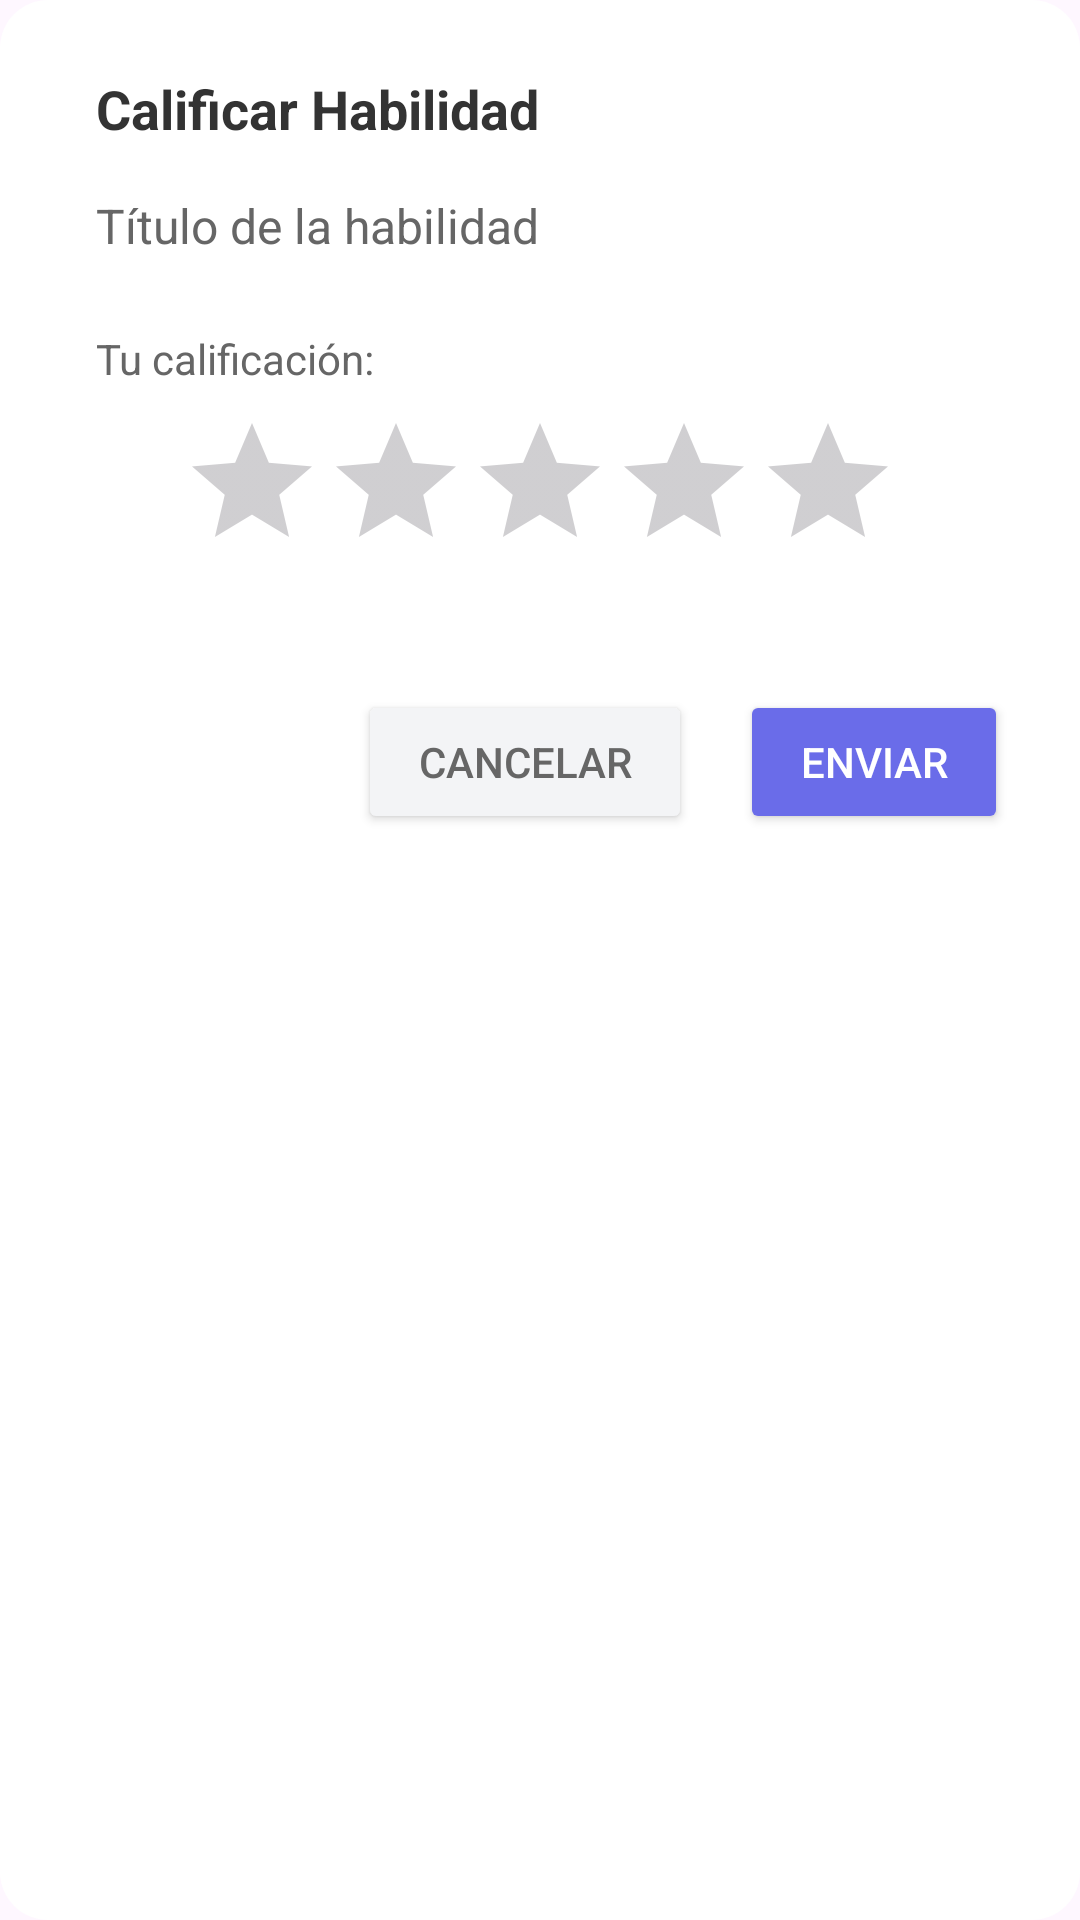

Write the Android layout XML for this screen, with the resource values it uses.
<!-- AndroidManifest.xml: application theme Theme.SkillSwap -->
<!-- res/layout/dialog_rating.xml -->
<?xml version="1.0" encoding="utf-8"?>
<LinearLayout xmlns:android="http://schemas.android.com/apk/res/android"
    xmlns:app="http://schemas.android.com/apk/res-auto"
    android:layout_width="match_parent"
    android:layout_height="wrap_content"
    android:orientation="vertical"
    android:padding="24dp"
    android:background="@drawable/rounded_dialog_background">

    <TextView
        android:layout_width="match_parent"
        android:layout_height="wrap_content"
        android:text="@string/calificar_habilidad"
        android:textColor="@color/text_primary"
        android:textSize="18sp"
        android:textStyle="bold"
        android:layout_marginBottom="16dp"
        android:layout_marginStart="8dp"
        android:layout_marginEnd="8dp" />

    <TextView
        android:id="@+id/tv_skill_title_dialog"
        android:layout_width="match_parent"
        android:layout_height="wrap_content"
        android:text="Título de la habilidad"
        android:textColor="@color/text_secondary"
        android:textSize="16sp"
        android:layout_marginBottom="24dp"
        android:layout_marginStart="8dp"
        android:layout_marginEnd="8dp" />

    <TextView
        android:layout_width="match_parent"
        android:layout_height="wrap_content"
        android:text="@string/tu_calificacion"
        android:textColor="@color/text_secondary"
        android:textSize="14sp"
        android:layout_marginBottom="8dp"
        android:layout_marginStart="8dp"
        android:layout_marginEnd="8dp" />

    <RatingBar
        android:id="@+id/rating_bar"
        android:layout_width="wrap_content"
        android:layout_height="wrap_content"
        android:layout_gravity="center_horizontal"
        android:numStars="5"
        android:stepSize="0.5"
        android:rating="0"
        android:progressTint="@color/accent_color"
        android:layout_marginBottom="28dp" />

    <LinearLayout
        android:layout_width="match_parent"
        android:layout_height="wrap_content"
        android:orientation="horizontal"
        android:gravity="end"
        android:layout_marginTop="8dp">

        <Button
            android:id="@+id/btn_cancelar"
            android:layout_width="wrap_content"
            android:layout_height="wrap_content"
            android:text="@string/cancelar"
            android:textColor="@color/text_secondary"
            android:backgroundTint="#F3F4F6"
            android:layout_marginEnd="16dp"
            android:paddingStart="20dp"
            android:paddingEnd="20dp" />

        <Button
            android:id="@+id/btn_calificar"
            android:layout_width="wrap_content"
            android:layout_height="wrap_content"
            android:text="@string/enviar_calificacion"
            android:textColor="@android:color/white"
            android:backgroundTint="@color/accent_color"
            android:paddingStart="20dp"
            android:paddingEnd="20dp" />

    </LinearLayout>
</LinearLayout>
<!-- resources referenced by this layout -->
<resources>
  <color name="accent_color">#6a6ce9</color>
  <color name="text_primary">#333333</color>
  <color name="text_secondary">#666666</color>
  <!-- drawable rounded_dialog_background (drawable) -->
  <?xml version="1.0" encoding="utf-8"?>
  <shape xmlns:android="http://schemas.android.com/apk/res/android">
      <solid android:color="@android:color/white" />
      <corners android:radius="16dp" />
      <padding
          android:bottom="12dp"
          android:left="12dp"
          android:right="12dp"
          android:top="12dp" />
  </shape>
  <string name="calificar_habilidad">Calificar Habilidad</string>
  <string name="cancelar">Cancelar</string>
  <string name="enviar_calificacion">Enviar</string>
  <string name="tu_calificacion">Tu calificación:</string>
  <style name="Theme.SkillSwap" parent="Base.Theme.SkillSwap" />
  <style name="Base.Theme.SkillSwap" parent="Theme.Material3.DayNight.NoActionBar">
          
          <item name="colorPrimary">@color/accent_color</item>
          <item name="colorPrimaryVariant">@color/accent_color</item>
          <item name="colorOnPrimary">@android:color/white</item>
          <item name="android:statusBarColor">@color/accent_color</item>
          <item name="android:windowLightStatusBar">false</item>
          
          <item name="android:windowTranslucentStatus">false</item>
          <item name="android:windowTranslucentNavigation">false</item>
          <item name="android:fitsSystemWindows">true</item>
      </style>
</resources>
